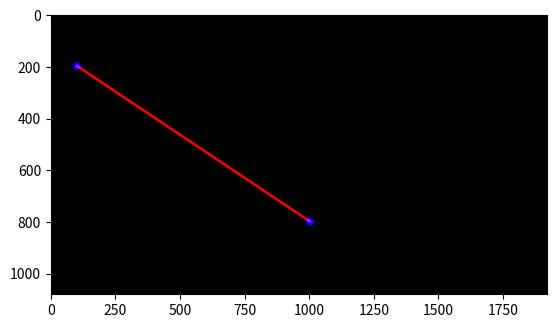

Recreate this plot in Python.
# import numpy as np
# import matplotlib.pyplot as plt
#
#
# x = np.linspace(-8,8,1000)
# plt.figure(figsize=(4,15))
#
# plt.plot(x, (0.05-x*2)*0.5, '-k')
# plt.plot(x, -((0.05-x*2)*0.05), '-k')
#
# y1 = x -x -0
# y2 = 0.5*x
# y3 = x
# y4 = 2*x
# y5 = -0.5*x
# y6 = -x
# y7 = -2*x
#
# plt.plot(x, y1, '-k', la  bel='y1')
# plt.plot(x, y2, '-r', label='y2')
# plt.plot(x, y3, '-g', label='y3')
# plt.plot(x, y4, '-b', label='y4')
# plt.plot(x, y5, '-y', label='y5')
# plt.plot(x, y6, '-m', label='y6')
# plt.plot(x, y7, '-c', label='y7')
#
# plt.legend(loc='upper left')
# plt.grid()
# plt.show()

# import numpy as np
# import matplotlib.pyplot as plt
#
# x1 = 100
# y1 = 200
# x2 = 800
# y2 = 600
#
# lw = int(20)
#
# hd = int(lw/2)
#
# row = int(5/7*1080)
# col = int(5/7*1920)
# print('col, row = ', col, ',', row)
#
#
# Gambar = np.zeros(shape=(row, col, 3), dtype=np.int16)
# Gambar[:, :, :] = 0
#
# for i in range (x1-hd, x1 + hd) :
#     for j in range(y1-hd, y1 + hd):
#         if((i-x1) ** 2 + (j-y1) **2 ) < hd ** 2:
#             Gambar[j, i, :] = 0
#             Gambar[j, i, 2] = 255
#
# for i in range (x2-hd, x2 + hd) :
#     for j in range(y2-hd, y2 + hd):
#         if((i-x2) ** 2 + (j-y2) **2 ) < hd ** 2:
#             Gambar[j, i, :] = 0
#             Gambar[j, i, 2] = 255
#
# plt.figure()
# plt.imshow(Gambar)
# plt.show()

import numpy as np
import matplotlib.pyplot as plt

#################################### USER ENTRY #####################################
x1 = 100
y1 = 200
x2 = 1000
y2 = 800

pd = int(30)
lw = int(10)

hd = int(pd/2)
hw = int(lw/2)

row = int(1080)
col = int(1920)

print('col, row = ', col, ',', row)
############################# FUNCTION (FUNGSI) ############################

############################# PERSIAPAN (PREPARATION) ############################
Gambar = np.zeros(shape=(row, col, 3), dtype=np.int16)
Gambar[:, :, :] = 0

############################# MAIN PROGRAM ############################

for i in range (x1-hd, x1 + hd) :
    for j in range(y1-hd, y1 + hd):
        if((i-x1) ** 2 + (j-y1) **2 ) < hd ** 2:
            Gambar[j, i, :] = 0
            Gambar[j, i, 2] = 255

for i in range (x2-hd, x2 + hd) :
    for j in range(y2-hd, y2 + hd):
        if((i-x2) ** 2 + (j-y2) **2 ) < hd ** 2:
            Gambar[j, i, :] = 0
            Gambar[j, i, 2] = 255
dy = y2-y1
dx = x2-x1
# ini untuk garis horizontal
if dy <= dx :
    my = dy/dx
    print('x1, x2 = ', x1, x2)
    for i in range(x1, x2) :
        j = int(my * (i-x1) + y1)
        x = i
        y = j
        for i in range(x-hw, x+hw) :
            for j in range(y-hw, y+hw) :
                if((i-x) **2 + (j-y) **2) < hw ** 2:
                    Gambar[j,i,0] = 255
# ini untuk vertical
if dy > dx :
    mx = dx/dy
    print('dy, dx = ', dy, dx)
    for j in range(y1, y2) :
        i = int(mx * (j-y1) + x1)
        x = i
        y = j
        for i in range(x-hw, x+hw) :
            for j in range(y-hw, y+hw) :
                if((i-x) **2 + (j-y) **2) < hw ** 2:
                    Gambar[j,i,0] = 255
plt.figure()
plt.imshow(Gambar)
plt.show()

# call function from another file
# from simple import luas_lingkaran
# import numpy as np
#
# # create input from user
# print('Masukkan radius : ')
# # declarate value from input to var
# x = input()
# # declarate pi
# pi = 3.14
# # call function
# luas_lingkaran(int(x), pi)
import numpy as np
from matplotlib import pyplot as plt, transforms
# import matplotlib.pyplot as plt
#
# #mengatur nilai titik
# x = np.linspace(-3, 3, 20)
# plt.figure(figsize=(3, 30))
# base = plt.gca().transData
# rot = transforms.Affine2D().rotate_deg(90)
#
#
# plt.plot(x, (0.01 - x ** 2) ** 0.5, '-k')
# plt.plot(x, -((0.01 - x ** 2)) ** 0.5, '-k')
#
# y = x - x - 0
# y1 = -x**3 + 2*x**2 + 2*x - 2
#
# plt.plot(x, y, '-k')
#
# plt.plot(x, y1, '-k', label='y1')
#
# plt.legend(loc='upper left')
# plt.grid()
# plt.show()

# plt.figure(figsize=(4, 4), dpi=200)
# X = 100
# Y = 100
#
# gambar = np.zeros(shape=(X, Y, 3), dtype=np.uint8)
# m = 7
# n = 6
#
#
# start_x = 2
# start_y = 2
# T0 = 255 * np.array([
#     [0, 0, 1, 1, 0, 0],
#     [1, 1, 1, 1, 0, 0],
#     [0, 0, 1, 1, 0, 0],
#     [0, 0, 1, 1, 0, 0],
#     [0, 0, 1, 1, 0, 0],
#     [0, 0, 1, 1, 0, 0],
#     [1, 1, 1, 1, 1, 1]]
# )
# T1 = 255 * np.array([
#     [0, 0, 1, 1, 0, 0],
#     [1, 1, 1, 1, 0, 0],
#     [0, 0, 1, 1, 0, 0],
#     [0, 0, 1, 1, 0, 0],
#     [0, 0, 1, 1, 0, 0],
#     [0, 0, 1, 1, 0, 0],
#     [1, 1, 1, 1, 1, 1]]
# )
# gambar[start_y:2+m, start_x:2+n, 2] = T0
# # gambar[8:2+m, 8:2+n, 2] = T1
# # gambar[8:2+m, 2:2+n, 2] = T1
#
# plt.imshow(gambar)
# plt.show()














